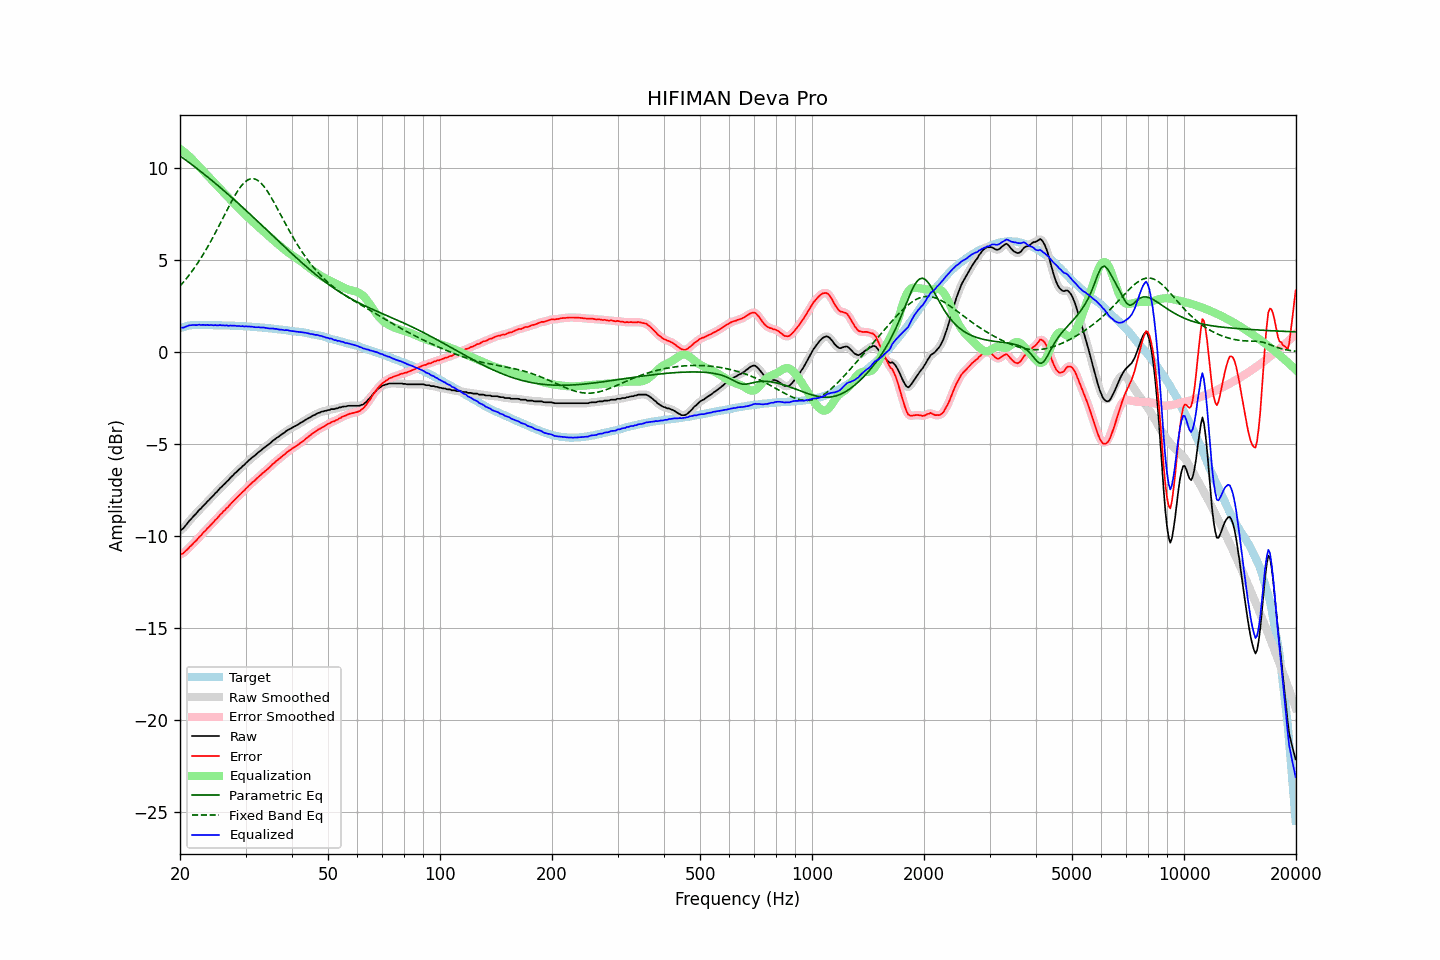

Data behind this chart, as committed beside it:
frequency, raw, error, smoothed, error_smoothed, equalization, parametric_eq, fixed_band_eq, equalized_raw, equalized_smoothed, target
20.00, -9.72, -11.01, -9.72, -11.01, 11.04, 10.66, 3.58, 1.33, 1.32, 1.29
20.20, -9.66, -10.98, -9.66, -10.98, 10.98, 10.59, 3.68, 1.32, 1.32, 1.32
20.40, -9.60, -10.95, -9.58, -10.93, 10.91, 10.53, 3.78, 1.32, 1.33, 1.35
20.61, -9.49, -10.86, -9.49, -10.87, 10.84, 10.47, 3.88, 1.35, 1.35, 1.37
20.81, -9.38, -10.78, -9.38, -10.78, 10.77, 10.40, 3.99, 1.39, 1.39, 1.40
21.02, -9.27, -10.70, -9.27, -10.69, 10.69, 10.34, 4.10, 1.42, 1.42, 1.43
21.23, -9.16, -10.60, -9.16, -10.61, 10.61, 10.27, 4.21, 1.45, 1.45, 1.44
21.44, -9.07, -10.53, -9.06, -10.52, 10.53, 10.21, 4.33, 1.45, 1.46, 1.45
21.66, -8.97, -10.43, -8.97, -10.43, 10.44, 10.14, 4.45, 1.47, 1.46, 1.46
21.87, -8.87, -10.34, -8.88, -10.35, 10.34, 10.08, 4.57, 1.47, 1.46, 1.46
22.09, -8.80, -10.27, -8.78, -10.25, 10.25, 10.01, 4.70, 1.46, 1.47, 1.47
22.31, -8.68, -10.16, -8.69, -10.16, 10.16, 9.94, 4.83, 1.47, 1.47, 1.47
22.54, -8.58, -10.05, -8.59, -10.07, 10.06, 9.87, 4.96, 1.49, 1.47, 1.47
22.76, -8.52, -9.99, -8.50, -9.97, 9.97, 9.80, 5.10, 1.46, 1.47, 1.47
22.99, -8.41, -9.87, -8.41, -9.88, 9.88, 9.73, 5.24, 1.47, 1.47, 1.46
23.22, -8.32, -9.78, -8.32, -9.78, 9.79, 9.66, 5.38, 1.47, 1.46, 1.46
23.45, -8.24, -9.70, -8.23, -9.69, 9.69, 9.59, 5.53, 1.46, 1.47, 1.46
23.69, -8.13, -9.59, -8.14, -9.60, 9.60, 9.52, 5.68, 1.47, 1.46, 1.46
23.92, -8.06, -9.52, -8.05, -9.51, 9.51, 9.45, 5.83, 1.45, 1.46, 1.46
24.16, -7.96, -9.42, -7.96, -9.42, 9.42, 9.38, 5.99, 1.46, 1.46, 1.46
24.40, -7.87, -9.33, -7.87, -9.33, 9.33, 9.31, 6.15, 1.46, 1.46, 1.46
24.65, -7.79, -9.24, -7.78, -9.23, 9.23, 9.24, 6.31, 1.45, 1.46, 1.45
24.89, -7.68, -9.13, -7.69, -9.14, 9.14, 9.16, 6.48, 1.46, 1.45, 1.45
25.14, -7.61, -9.06, -7.59, -9.05, 9.05, 9.09, 6.65, 1.44, 1.45, 1.45
25.39, -7.50, -8.96, -7.50, -8.95, 8.95, 9.02, 6.81, 1.45, 1.45, 1.45
25.65, -7.40, -8.85, -7.41, -8.86, 8.86, 8.94, 6.98, 1.46, 1.45, 1.45
25.91, -7.33, -8.77, -7.32, -8.77, 8.77, 8.87, 7.16, 1.44, 1.45, 1.44
26.16, -7.23, -8.67, -7.23, -8.67, 8.68, 8.79, 7.33, 1.45, 1.45, 1.44
26.43, -7.16, -8.60, -7.15, -8.59, 8.59, 8.72, 7.50, 1.43, 1.44, 1.44
26.69, -7.05, -8.49, -7.06, -8.50, 8.50, 8.64, 7.67, 1.45, 1.44, 1.44
26.96, -6.99, -8.43, -6.97, -8.41, 8.40, 8.56, 7.84, 1.42, 1.43, 1.44
27.23, -6.88, -8.31, -6.88, -8.32, 8.31, 8.49, 8.01, 1.43, 1.43, 1.43
27.50, -6.79, -8.22, -6.79, -8.22, 8.22, 8.41, 8.17, 1.43, 1.43, 1.43
27.77, -6.70, -8.13, -6.70, -8.12, 8.13, 8.33, 8.33, 1.43, 1.43, 1.42
28.05, -6.61, -8.03, -6.61, -8.03, 8.04, 8.25, 8.48, 1.43, 1.43, 1.42
28.33, -6.54, -7.95, -6.53, -7.95, 7.95, 8.17, 8.63, 1.41, 1.42, 1.41
28.62, -6.45, -7.86, -6.45, -7.86, 7.86, 8.10, 8.77, 1.41, 1.41, 1.41
28.90, -6.37, -7.78, -6.37, -7.78, 7.78, 8.02, 8.89, 1.41, 1.41, 1.41
29.19, -6.30, -7.70, -6.29, -7.69, 7.69, 7.94, 9.01, 1.39, 1.40, 1.40
29.48, -6.20, -7.60, -6.21, -7.61, 7.60, 7.86, 9.11, 1.41, 1.40, 1.40
29.78, -6.14, -7.53, -6.13, -7.52, 7.52, 7.78, 9.21, 1.38, 1.39, 1.39
30.08, -6.04, -7.43, -6.04, -7.43, 7.43, 7.70, 9.28, 1.40, 1.39, 1.39
30.38, -5.97, -7.35, -5.96, -7.35, 7.35, 7.62, 9.34, 1.38, 1.39, 1.38
30.68, -5.88, -7.26, -5.88, -7.26, 7.27, 7.54, 9.38, 1.39, 1.39, 1.38
30.99, -5.81, -7.18, -5.80, -7.18, 7.18, 7.45, 9.41, 1.38, 1.38, 1.37
31.30, -5.73, -7.09, -5.73, -7.10, 7.10, 7.37, 9.42, 1.37, 1.37, 1.36
31.61, -5.67, -7.03, -5.66, -7.02, 7.02, 7.29, 9.42, 1.35, 1.36, 1.36
31.93, -5.60, -6.95, -5.59, -6.94, 6.94, 7.21, 9.39, 1.34, 1.35, 1.35
32.24, -5.52, -6.86, -5.52, -6.86, 6.86, 7.13, 9.35, 1.35, 1.34, 1.34
32.57, -5.44, -6.78, -5.44, -6.78, 6.78, 7.04, 9.28, 1.35, 1.34, 1.34
32.89, -5.38, -6.71, -5.37, -6.70, 6.71, 6.96, 9.21, 1.33, 1.34, 1.33
33.22, -5.31, -6.63, -5.30, -6.63, 6.63, 6.88, 9.12, 1.32, 1.33, 1.32
33.55, -5.23, -6.55, -5.23, -6.55, 6.55, 6.80, 9.02, 1.33, 1.32, 1.32
33.89, -5.17, -6.48, -5.16, -6.48, 6.48, 6.71, 8.91, 1.31, 1.31, 1.31
34.23, -5.10, -6.40, -5.10, -6.40, 6.40, 6.63, 8.78, 1.30, 1.30, 1.30
34.57, -5.04, -6.33, -5.03, -6.33, 6.32, 6.55, 8.65, 1.28, 1.28, 1.29
34.92, -4.97, -6.25, -4.96, -6.24, 6.24, 6.46, 8.51, 1.27, 1.28, 1.28
35.27, -4.89, -6.16, -4.89, -6.16, 6.16, 6.38, 8.36, 1.27, 1.27, 1.27
35.62, -4.81, -6.07, -4.81, -6.08, 6.08, 6.30, 8.21, 1.28, 1.27, 1.26
35.97, -4.76, -6.01, -4.75, -6.00, 6.01, 6.21, 8.05, 1.25, 1.26, 1.25
... 635 more rows
